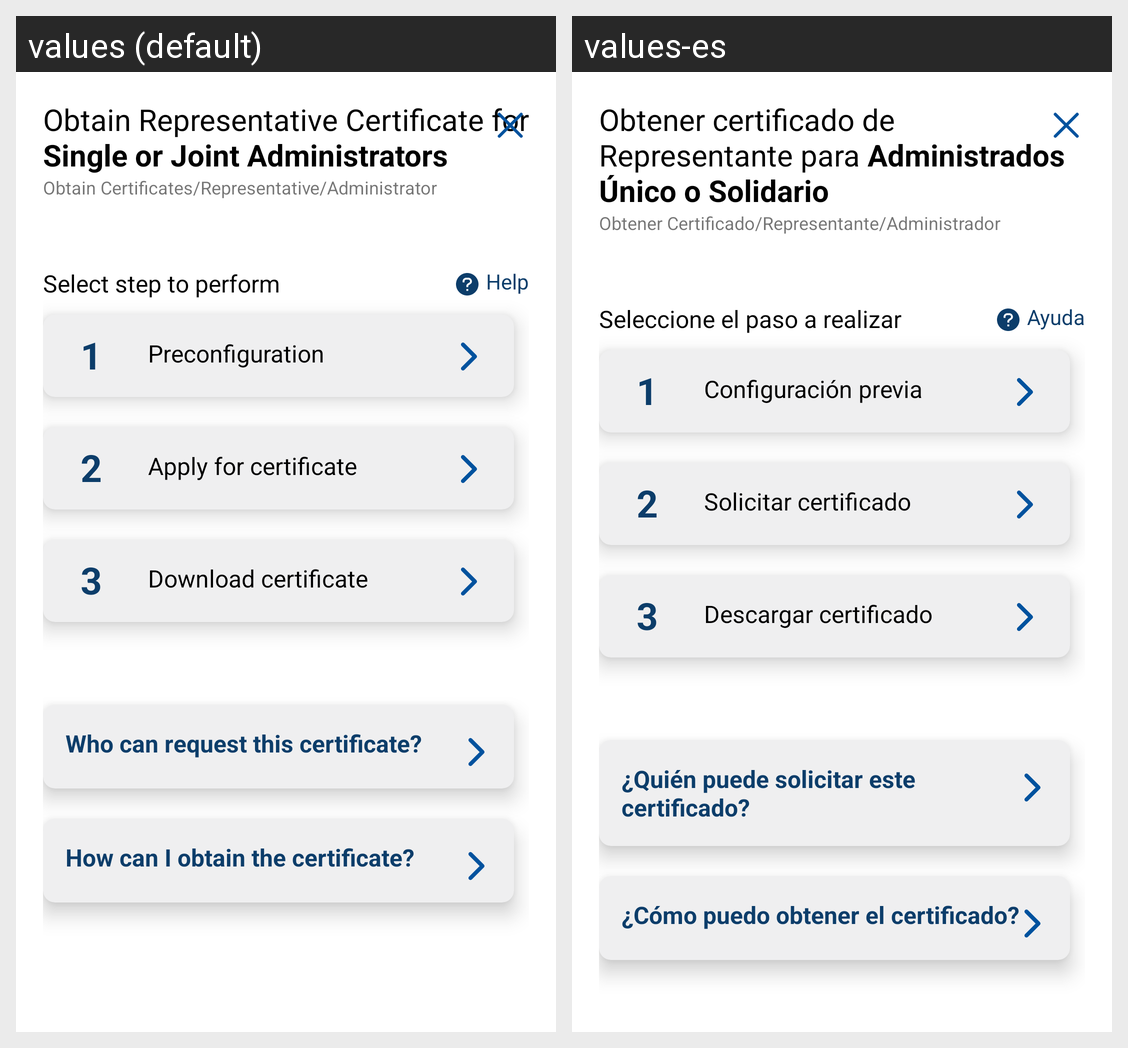

Locale-by-locale string values for the Android screen shown in this grid:
Android screen res/layout/fr_rc_single__administrator.xml rendered under 2 locales, left to right: values (default), values-es. Device: Nexus 5 (rendered at 1080×1920; each locale shown at half size, 540×960, under a caption strip naming it); theme Theme.AppRealCasaMoneda.Light.
Strings drawn on this screen, with the default value and each locale's value (text and hints the layout hard-codes, and strings that could not be matched under every locale, appear in the picture but are not listed):

oc_repre_unq_admin_title
  values: Obtain Representative Certificate for Single or Joint Administrators
  values-es: Obtener certificado de Representante para Administrados Único o Solidario

oc_repre_uniq_admin_nav
  values: Obtain Certificates/Representative/Administrator
  values-es: Obtener Certificado/Representante/Administrador

oc_pp_title_steps
  values: Select step to perform
  values-es: Seleccione el paso a realizar

helptxt_ObtainCertificates_fr
  values: Help
  values-es: Ayuda

oc_pp_step1_title
  values: Preconfiguration
  values-es: Configuración previa

oc_pp_step2_title
  values: Apply for certificate
  values-es: Solicitar certificado

oc_pp_step4_title
  values: Download certificate
  values-es: Descargar certificado

oc_repre_unq_admin_dropdown1_title
  values: Who can request this certificate?
  values-es: ¿Quién puede solicitar este certificado?

oc_repre_unq_admin_dropdown2_title
  values: How can I obtain the certificate?
  values-es: ¿Cómo puedo obtener el certificado?
